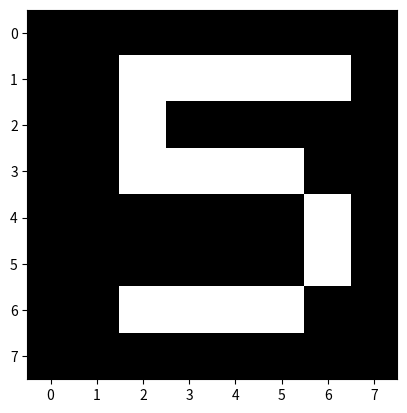

The matplotlib source for this figure:
import matplotlib.pyplot as plt

data = [
       [0,0,0,0,0,0,0,0],
       [0,0,1,1,1,1,1,0],
       [0,0,1,0,0,0,0,0],
       [0,0,1,1,1,1,0,0],
       [0,0,0,0,0,0,1,0],
       [0,0,0,0,0,0,1,0],
       [0,0,1,1,1,1,0,0],
       [0,0,0,0,0,0,0,0]]

plt.imshow(data, cmap= 'gray')
plt.show()
